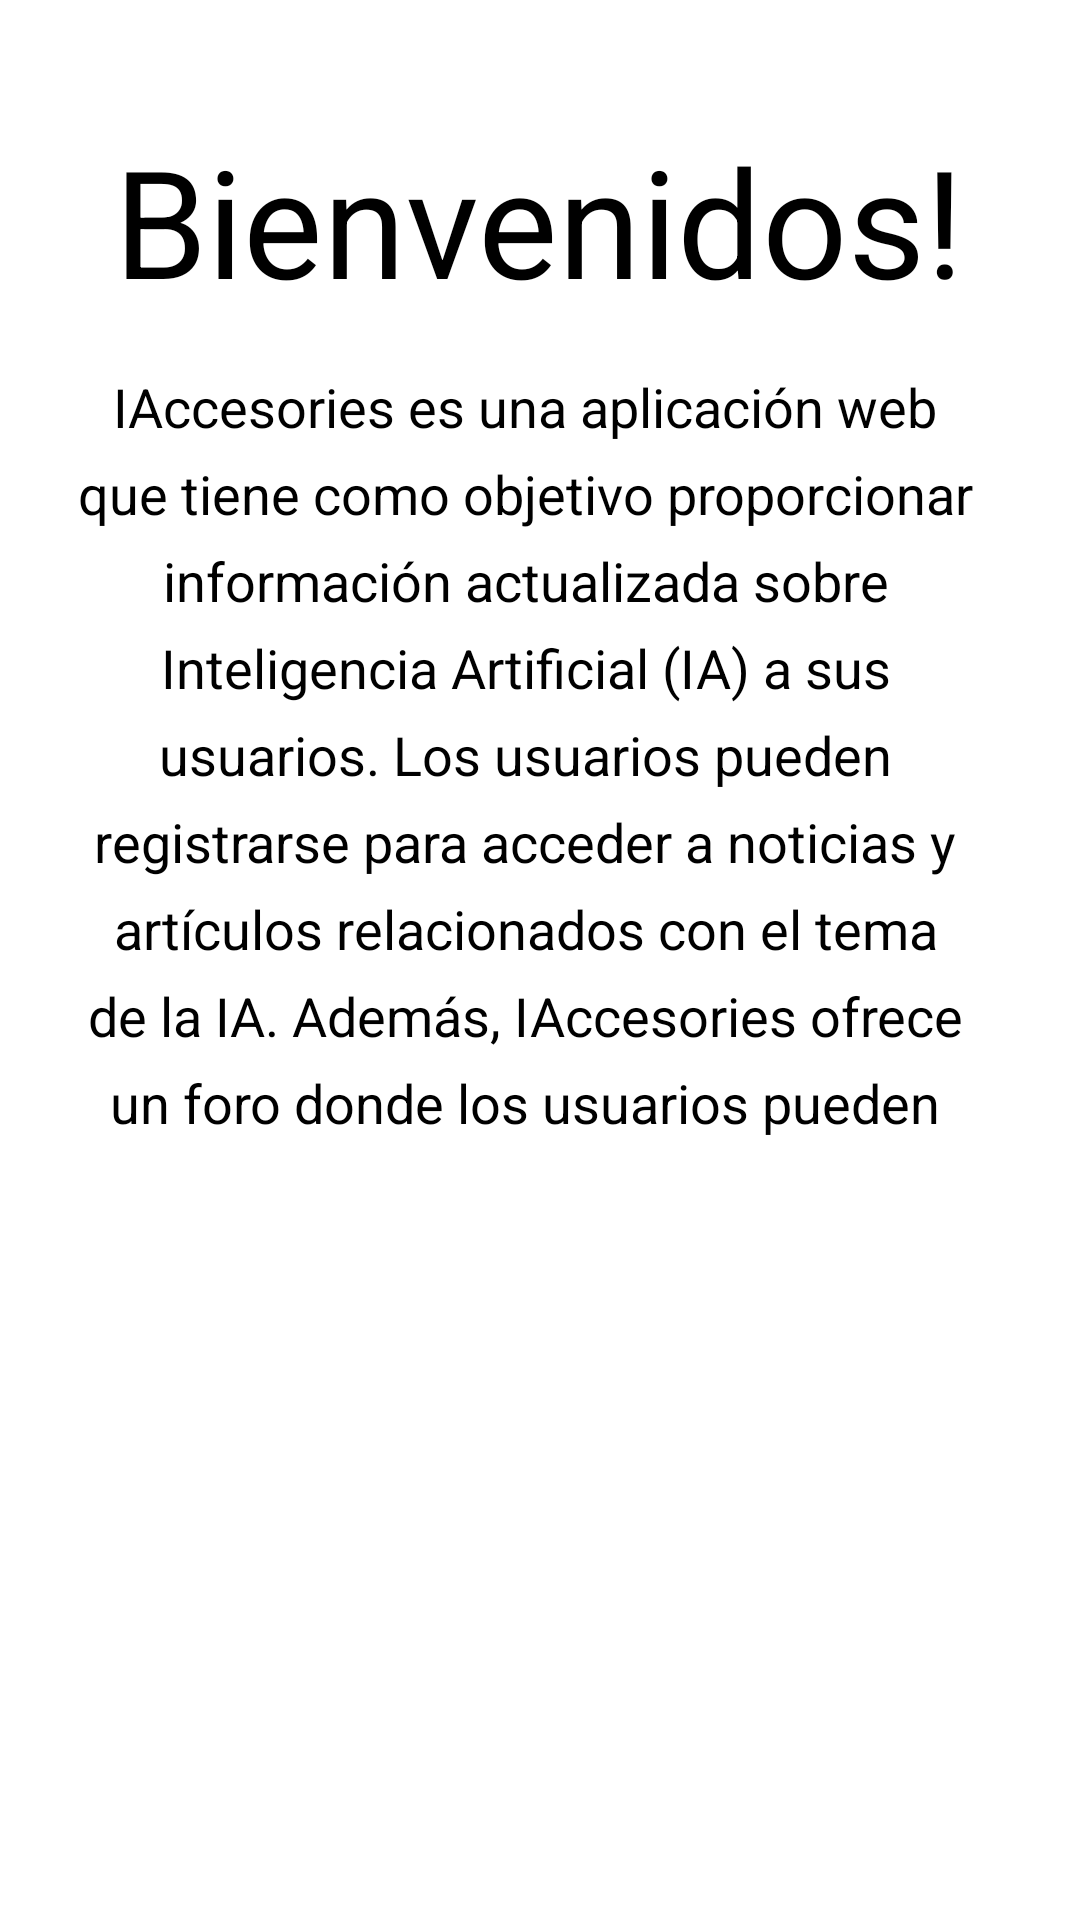

Write the Android layout XML for this screen, with the resource values it uses.
<!-- AndroidManifest.xml: application theme Theme.IAccesories -->
<!-- res/layout/fragment_inicio.xml -->
<?xml version="1.0" encoding="utf-8"?>
<RelativeLayout xmlns:android="http://schemas.android.com/apk/res/android"
    xmlns:tools="http://schemas.android.com/tools"
    android:layout_width="match_parent"
    android:layout_height="match_parent"
    tools:context=".InicioFragment">


    <TextView
        android:id="@+id/Bienvenidos"
        android:layout_width="wrap_content"
        android:layout_height="wrap_content"
        android:layout_centerHorizontal="true"
        android:layout_marginLeft="50px"
        android:layout_marginTop="120px"
        android:text="Bienvenidos!"
        android:textColor="@color/black"
        android:textSize="50sp" />

    <TextView
        android:id="@+id/Descripcion"
        android:layout_width="950px"
        android:layout_height="800px"
        android:layout_below="@+id/Bienvenidos"
        android:layout_marginLeft="50px"
        android:layout_marginTop="50px"
        android:layout_marginRight="50px"
        android:lineSpacingExtra="8dp"
        android:gravity="center_horizontal"
        android:text="IAccesories es una aplicación web que tiene como objetivo proporcionar información actualizada sobre Inteligencia Artificial (IA) a sus usuarios. Los usuarios pueden registrarse para acceder a noticias y artículos relacionados con el tema de la IA. Además, IAccesories ofrece un foro donde los usuarios pueden interactuar y discutir sobre la IA, compartir opiniones y conocimientos. La aplicación busca ser una plataforma para que los usuarios interesados en la IA puedan conectarse, aprender y crecer en su comprensión de la tecnología emergente."
        android:textColor="@color/black"
        android:textSize="18sp" />


</RelativeLayout>
<!-- resources referenced by this layout -->
<resources>
  <style name="Theme.IAccesories" parent="Theme.MaterialComponents.DayNight.NoActionBar">
          
          <item name="colorPrimary">@color/purple_500</item>
          <item name="colorPrimaryVariant">@color/purple_700</item>
          <item name="colorOnPrimary">@color/white</item>
          
          <item name="colorSecondary">@color/teal_200</item>
          <item name="colorSecondaryVariant">@color/teal_700</item>
          <item name="colorOnSecondary">@color/black</item>
          
          <item name="android:statusBarColor" tools:targetApi="l">?attr/colorPrimaryVariant</item>
          
      </style>
  <!-- not gathered from this repository: default colours our renderer supplied (Android Studio template values) -->
  <color name="purple_500">#FF6200EE</color>
  <color name="purple_700">#FF3700B3</color>
  <color name="teal_200">#FF03DAC5</color>
  <color name="teal_700">#FF018786</color>
  <color name="black">#FF000000</color>
  <color name="white">#FFFFFFFF</color>
</resources>
